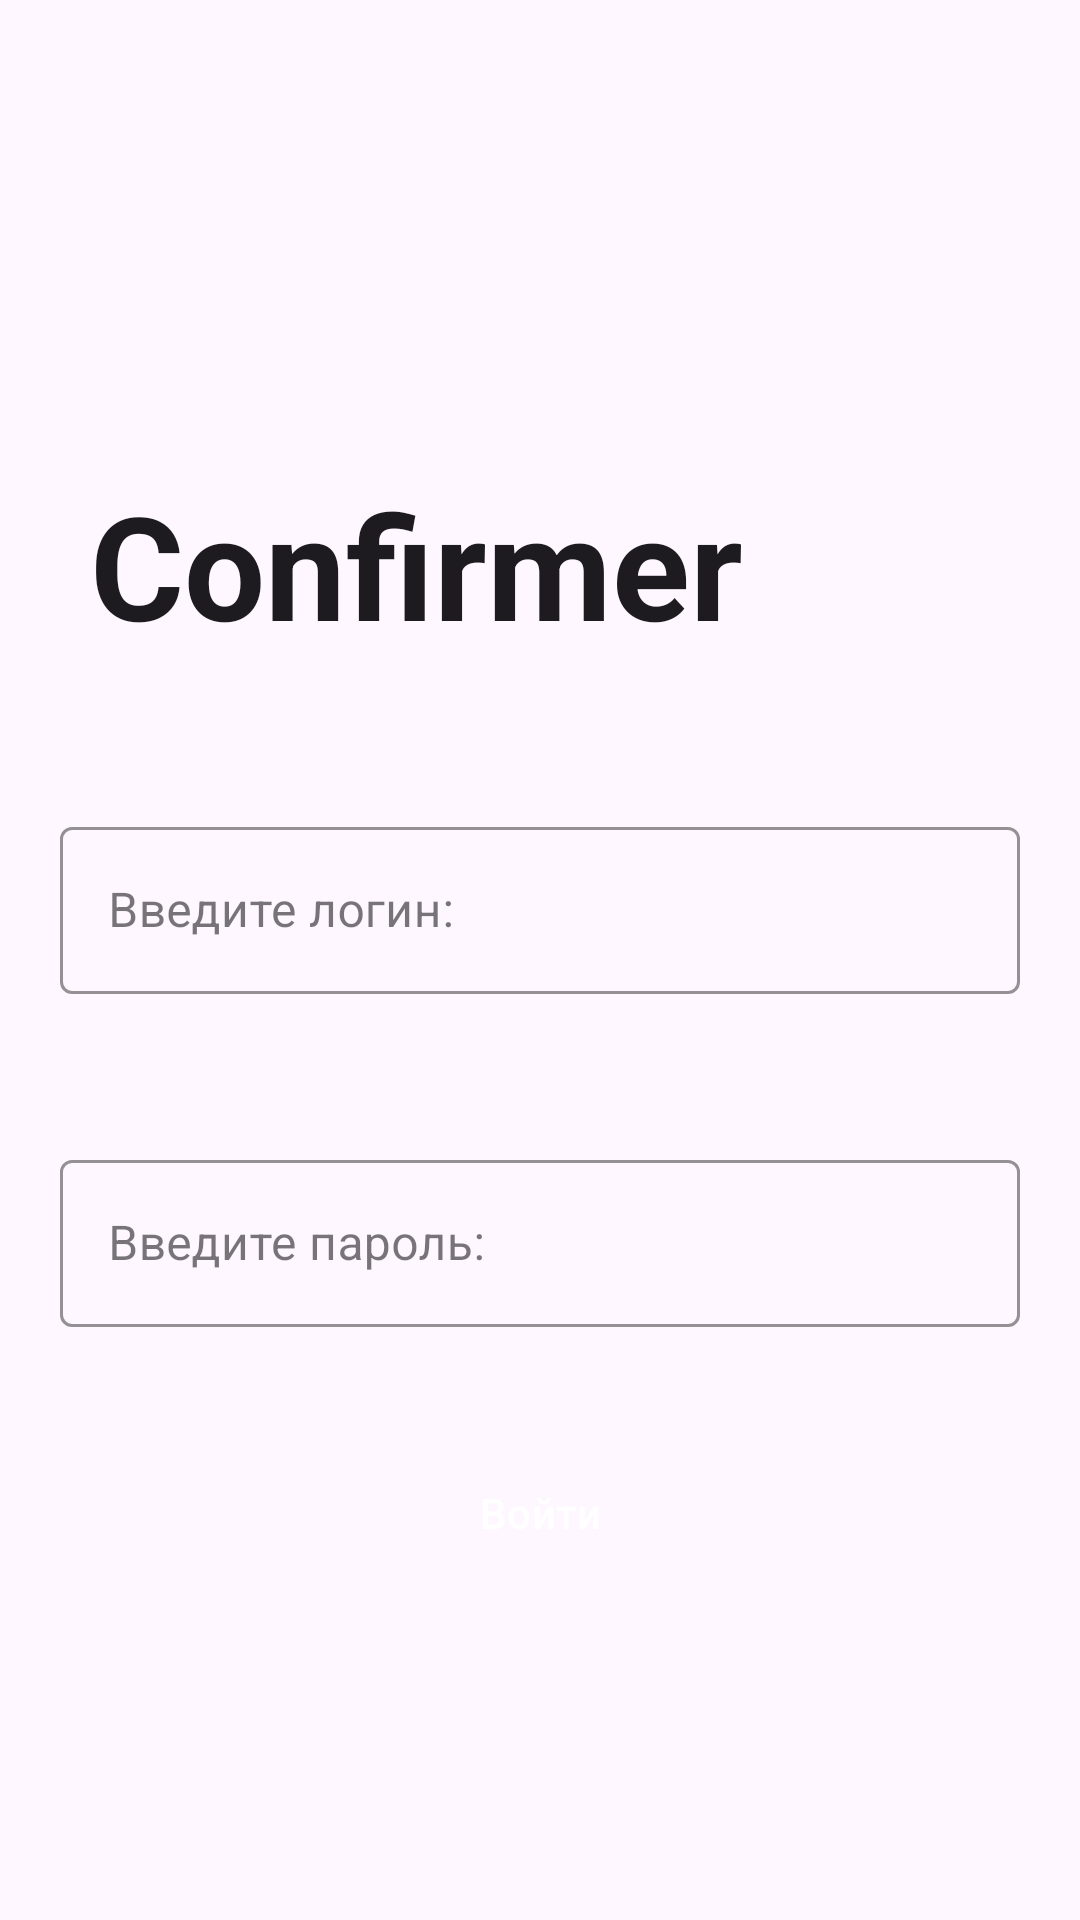

Layout XML and referenced resources for this Android screen:
<!-- AndroidManifest.xml: application theme Theme.Confirmer -->
<!-- res/layout/activity_main.xml -->
<?xml version="1.0" encoding="utf-8"?>
<LinearLayout xmlns:android="http://schemas.android.com/apk/res/android"
    xmlns:app="http://schemas.android.com/apk/res-auto"
    xmlns:tools="http://schemas.android.com/tools"
    android:layout_width="match_parent"
    android:layout_height="match_parent"
    android:orientation="vertical"
    tools:context=".MainActivity">

    <TextView
        android:layout_width="wrap_content"
        android:layout_height="wrap_content"
        android:text="@string/app_name"
        android:textSize="48sp"
        android:textStyle="bold"
        android:textColor="?android:textColorPrimary"

        android:layout_marginStart="30dp"
        android:layout_marginTop="156dp"
         />

     <LinearLayout
         android:layout_width="match_parent"
         android:layout_height="wrap_content"
         android:orientation="vertical"
         android:layout_marginTop="30dp"
         >


   <com.google.android.material.textfield.TextInputLayout

    android:layout_width="match_parent"
    android:layout_height="wrap_content"
    android:layout_marginHorizontal="20dp"
    android:layout_marginTop="20dp"
    android:hint="@string/input_domen"
     app:boxStrokeColor="@color/my_pink"
    style="@style/Widget.MaterialComponents.TextInputLayout.OutlinedBox">

    <com.google.android.material.textfield.TextInputEditText
            android:id="@+id/input_login"
        android:layout_width="match_parent"
        android:layout_height="wrap_content"
    />

</com.google.android.material.textfield.TextInputLayout>





















        </LinearLayout>

        <LinearLayout
         android:layout_width="match_parent"
         android:layout_height="wrap_content"
         android:orientation="vertical"
         android:layout_marginTop="30dp"
         >






















        <com.google.android.material.textfield.TextInputLayout

    android:layout_width="match_parent"
    android:layout_height="wrap_content"
    android:layout_marginHorizontal="20dp"
    android:layout_marginTop="20dp"
    android:hint="@string/input_apik"
       app:boxStrokeColor="@color/my_pink"
    style="@style/Widget.MaterialComponents.TextInputLayout.OutlinedBox">

    <com.google.android.material.textfield.TextInputEditText
           android:id="@+id/input_pass"
        android:layout_width="match_parent"
        android:layout_height="wrap_content"
         android:lines="1"
    />

</com.google.android.material.textfield.TextInputLayout>


     </LinearLayout>



       <Button
        style="@style/Widget.Material3.Button.ElevatedButton"

        android:id="@+id/button_go_next"
        android:layout_width="match_parent"
        android:layout_height="52dp"
        android:layout_marginTop="36dp"
        android:layout_marginHorizontal="20dp"
        app:backgroundTint="@color/my_pink"
        app:shapeAppearance="@style/ShapeAppearance.Material3.Corner.ExtraSmall"
           android:text="@string/next_name"
        android:textColor="@color/white"
        android:textAppearance="?attr/textAppearanceLabelLarge"
           />

</LinearLayout>
<!-- resources referenced by this layout -->
<resources>
  <color name="my_pink">#981adb</color>
  <color name="white">#FFFFFFFF</color>
  <!-- drawable border_draw_input (drawable) -->
  <?xml version="1.0" encoding="utf-8"?>
  <shape xmlns:android="http://schemas.android.com/apk/res/android"
      android:shape="oval" android:innerRadius="30dp">
      <solid android:color="@color/white"/>
      <stroke android:width="4dp"
          android:color="@color/black"/>
  </shape>
  <string name="app_name">Confirmer</string>
  <string name="input_apik">Введите пароль:</string>
  <string name="input_domen">Введите логин:</string>
  <string name="next_name">Войти</string>
  <style name="Theme.Confirmer" parent="Base.Theme.Confirmer" />
  <color name="black">#FF000000</color>
  <style name="Base.Theme.Confirmer" parent="Theme.Material3.DayNight.NoActionBar">
          
          
      </style>
</resources>
